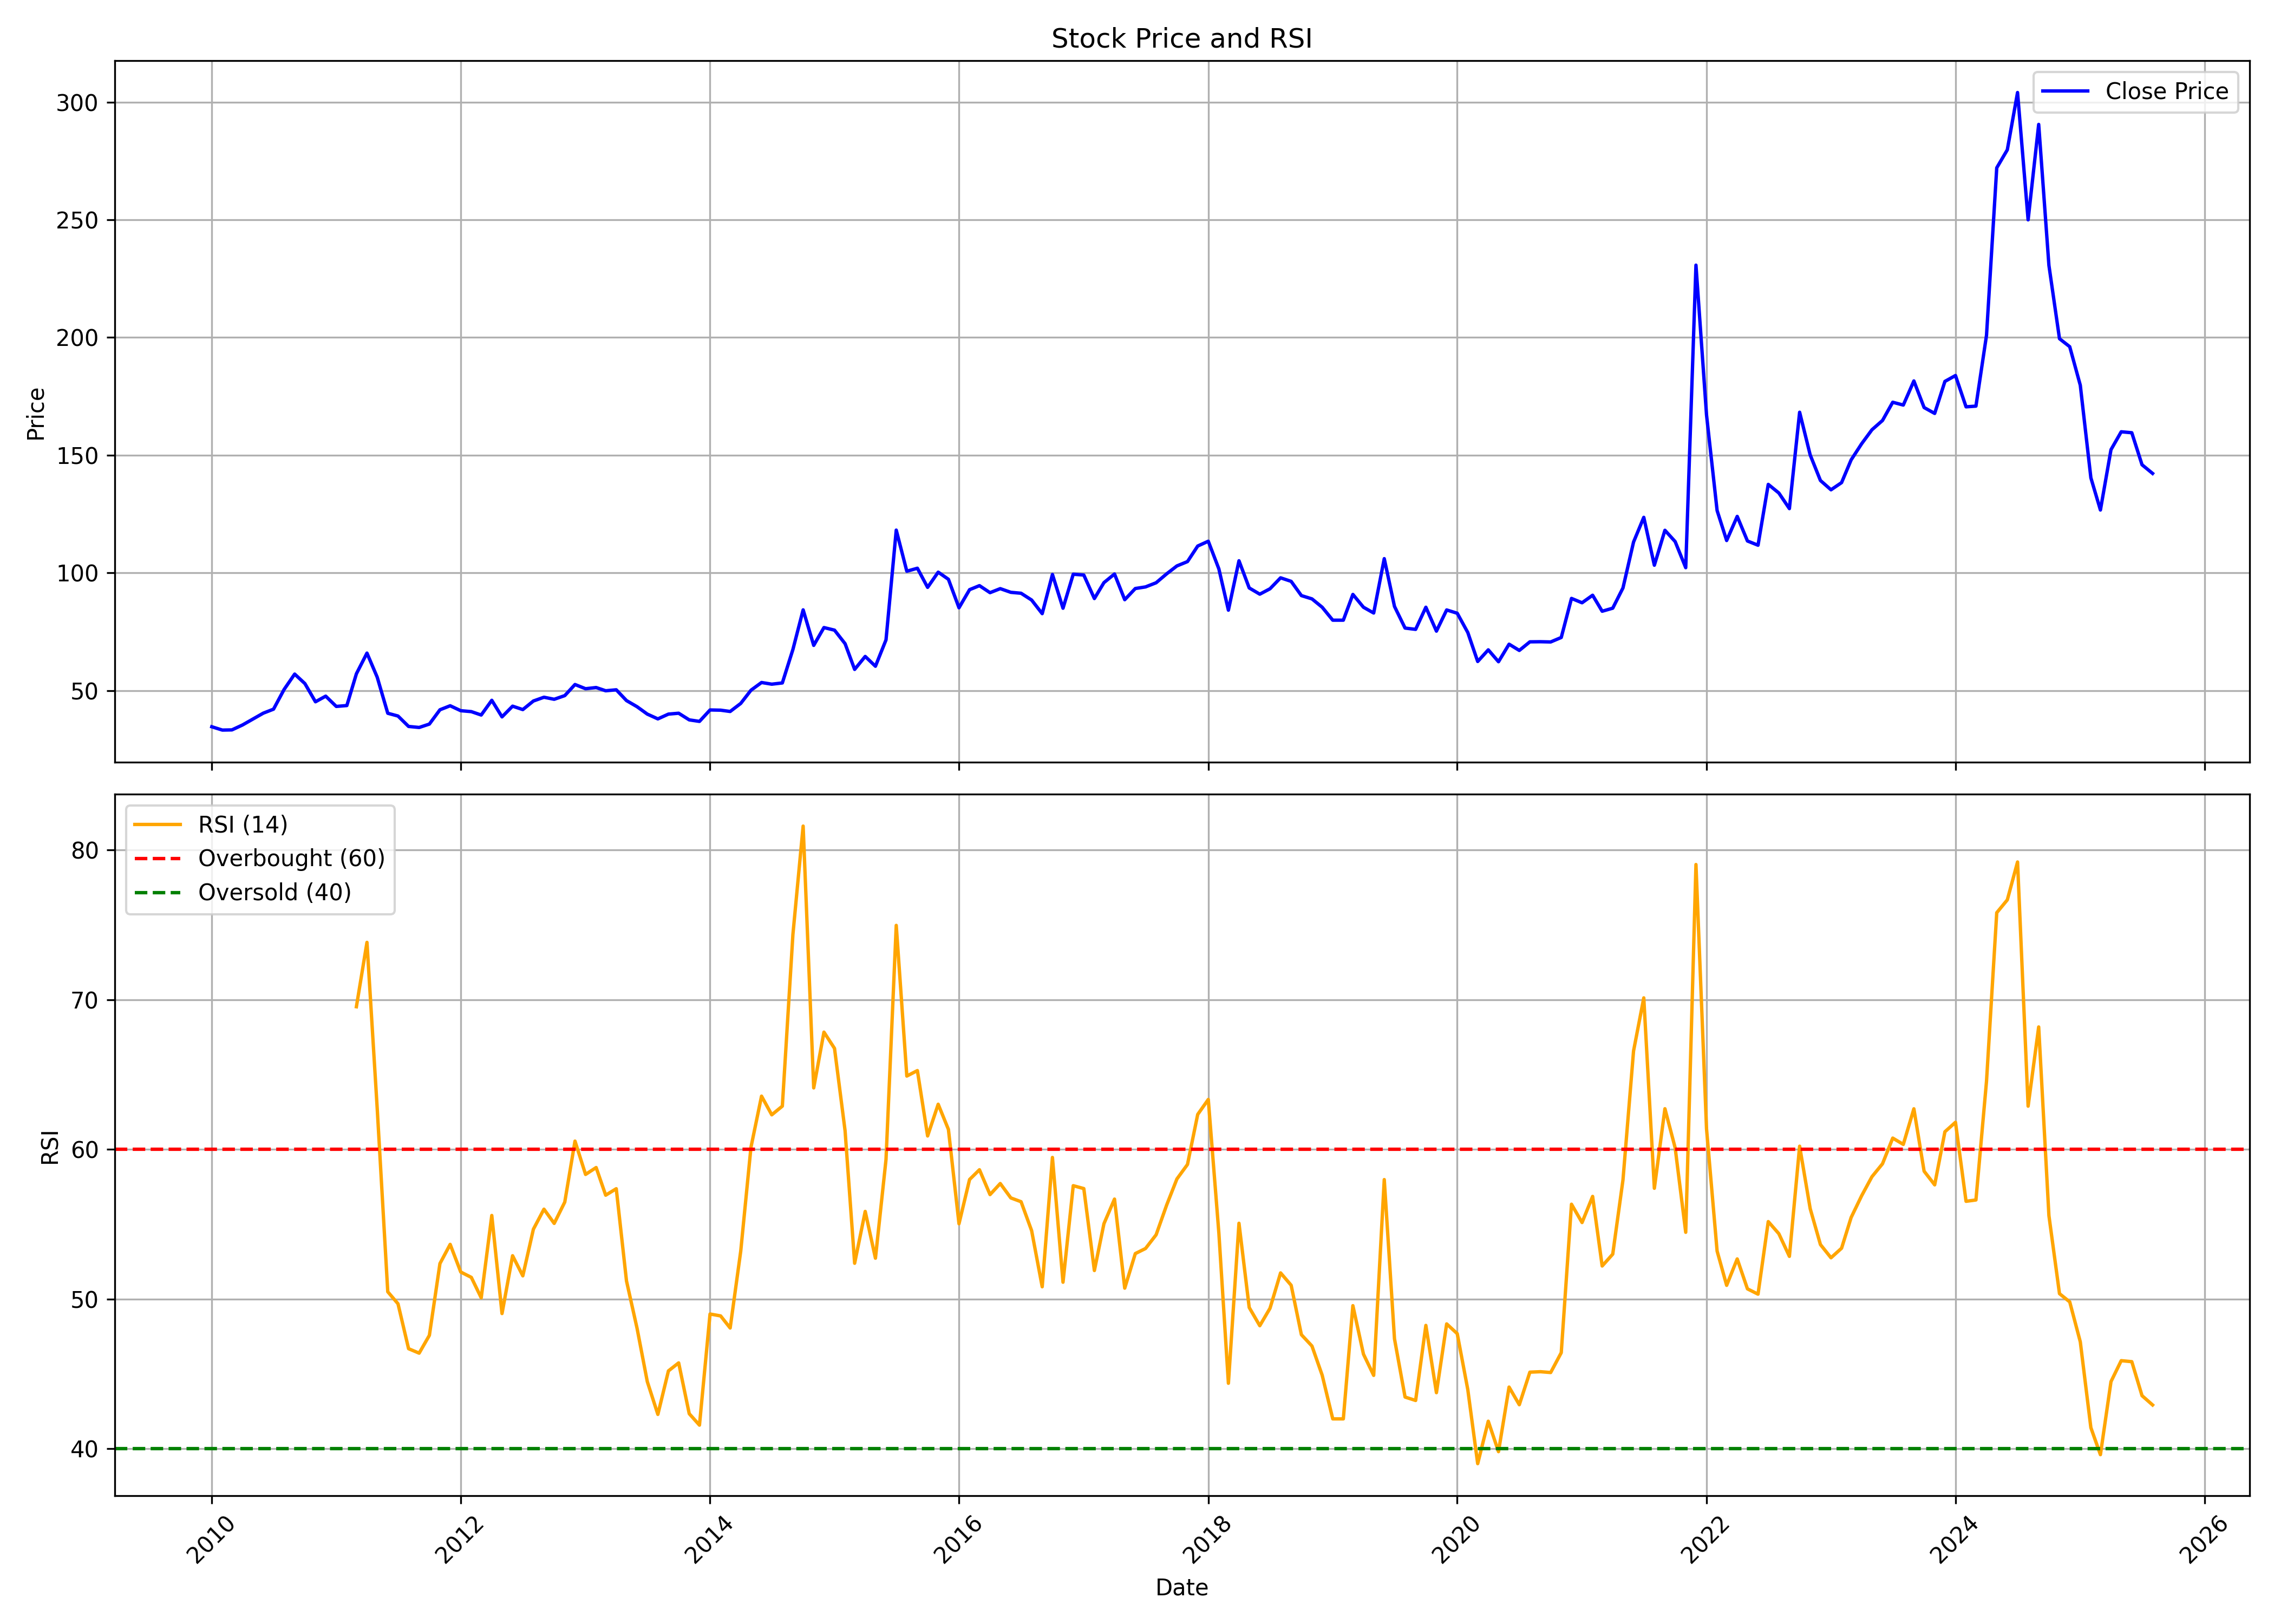

The file beside this chart, header and first rows:
, date, symbol, open, high, low, close, volume, rsi
0, 2010-01-01, SMARTLINK, 34.27, 45.98, 33.21, 34.62, 3168707, 
1, 2010-02-01, SMARTLINK, 33.92, 37.3, 32.42, 33.21, 444211, 
2, 2010-03-01, SMARTLINK, 33.21, 37.57, 30.34, 33.29, 1481506, 
3, 2010-04-01, SMARTLINK, 33.68, 37.26, 32.3, 35.37, 486687, 
4, 2010-05-01, SMARTLINK, 38.51, 41.42, 33.88, 37.85, 833995, 
5, 2010-06-01, SMARTLINK, 39.03, 43.58, 37.34, 40.4, 1291256, 
6, 2010-07-01, SMARTLINK, 41.35, 45.76, 41.31, 42.09, 546045, 
7, 2010-08-01, SMARTLINK, 42.05, 55.25, 41.35, 50.46, 2296971, 
8, 2010-09-01, SMARTLINK, 51.28, 64.23, 50.95, 57, 2586924, 
9, 2010-10-01, SMARTLINK, 58.26, 60.95, 52.21, 52.96, 713713, 
10, 2010-11-01, SMARTLINK, 52.96, 59.44, 42.12, 45.23, 762702, 
11, 2010-12-01, SMARTLINK, 45.06, 51.95, 38.71, 47.63, 330790, 
12, 2011-01-01, SMARTLINK, 46.45, 50.23, 41.24, 43.25, 487331, 
13, 2011-02-01, SMARTLINK, 42.88, 46.99, 39.18, 43.63, 220818, 
14, 2011-03-01, SMARTLINK, 44.3, 78.82, 43.46, 57.13, 10788685, 69.53
15, 2011-04-01, SMARTLINK, 57.17, 72.89, 53.01, 65.91, 9062668, 73.83
16, 2011-05-01, SMARTLINK, 67.26, 91.13, 50.57, 55.7, 15047437, 62.74
17, 2011-06-01, SMARTLINK, 56.66, 56.66, 37.92, 40.35, 2838953, 50.49
18, 2011-07-01, SMARTLINK, 41.07, 45.99, 38.5, 39.18, 616029, 49.68
19, 2011-08-01, SMARTLINK, 40.35, 40.61, 33.44, 34.75, 430280, 46.68
20, 2011-09-01, SMARTLINK, 34.75, 39.43, 34.1, 34.32, 128647, 46.39
21, 2011-10-01, SMARTLINK, 34.32, 37.6, 33.53, 35.76, 144700, 47.58
22, 2011-11-01, SMARTLINK, 35.02, 47.04, 34.58, 41.84, 484983, 52.37
23, 2011-12-01, SMARTLINK, 42.75, 47.21, 39.34, 43.54, 866966, 53.65
24, 2012-01-01, SMARTLINK, 41.97, 44.59, 40, 41.44, 75913, 51.81
25, 2012-02-01, SMARTLINK, 40.18, 44.5, 39.34, 41.05, 106173, 51.45
26, 2012-03-01, SMARTLINK, 40.26, 44.33, 37.99, 39.61, 157827, 50.08
27, 2012-04-01, SMARTLINK, 40.44, 46.08, 40.22, 45.86, 70666, 55.58
28, 2012-05-01, SMARTLINK, 44.81, 46.95, 37.16, 38.82, 207123, 49.03
29, 2012-06-01, SMARTLINK, 37.99, 45.12, 35.85, 43.37, 127058, 52.89
30, 2012-07-01, SMARTLINK, 44.16, 48.17, 39.36, 41.91, 193345, 51.55
31, 2012-08-01, SMARTLINK, 43.87, 48.26, 40.39, 45.56, 163168, 54.67
32, 2012-09-01, SMARTLINK, 46.25, 48.35, 43.59, 47.16, 109608, 56
33, 2012-10-01, SMARTLINK, 48.31, 51.06, 45.79, 46.29, 142013, 55.05
34, 2012-11-01, SMARTLINK, 47.58, 49.22, 44.87, 47.85, 87939, 56.48
35, 2012-12-01, SMARTLINK, 48.35, 53.39, 44, 52.57, 378881, 60.55
36, 2013-01-01, SMARTLINK, 53.3, 58.38, 47.16, 50.78, 335674, 58.33
37, 2013-02-01, SMARTLINK, 51.38, 52.66, 48.86, 51.29, 103251, 58.79
38, 2013-03-01, SMARTLINK, 49.96, 55.91, 48.68, 49.91, 151405, 56.94
39, 2013-04-01, SMARTLINK, 49.55, 53.76, 48.81, 50.32, 41848, 57.37
40, 2013-05-01, SMARTLINK, 50.32, 52.61, 43.32, 45.74, 83296, 51.21
41, 2013-06-01, SMARTLINK, 46.89, 47.39, 41.26, 43.13, 38506, 48.05
42, 2013-07-01, SMARTLINK, 43.05, 45.32, 38.52, 40, 48171, 44.49
43, 2013-08-01, SMARTLINK, 41.2, 44.44, 37.03, 37.96, 120634, 42.29
44, 2013-09-01, SMARTLINK, 37.41, 41.62, 37.08, 40, 26771, 45.2
45, 2013-10-01, SMARTLINK, 39.95, 42.59, 39.81, 40.37, 91198, 45.74
46, 2013-11-01, SMARTLINK, 39.86, 43.42, 37.27, 37.54, 182740, 42.34
47, 2013-12-01, SMARTLINK, 38.61, 42.59, 34.63, 36.9, 107179, 41.58
48, 2014-01-01, SMARTLINK, 37.91, 50.55, 37.31, 41.76, 116584, 49
49, 2014-02-01, SMARTLINK, 44.12, 44.12, 40.28, 41.66, 93907, 48.87
50, 2014-03-01, SMARTLINK, 42.5, 44.4, 38.89, 41.11, 160992, 48.07
51, 2014-04-01, SMARTLINK, 41.66, 49.35, 40.88, 44.53, 237989, 53.2
52, 2014-05-01, SMARTLINK, 44.53, 54.39, 42.27, 50.14, 357610, 60.14
53, 2014-06-01, SMARTLINK, 51.8, 63.89, 48.19, 53.42, 698597, 63.55
54, 2014-07-01, SMARTLINK, 53.81, 57.5, 48.88, 52.71, 280106, 62.31
55, 2014-08-01, SMARTLINK, 53.67, 59.8, 44.76, 53.24, 806714, 62.89
56, 2014-09-01, SMARTLINK, 55.58, 85.15, 53.05, 67.47, 4027414, 74.36
57, 2014-10-01, SMARTLINK, 68.04, 88.55, 63.25, 84.29, 2763105, 81.59
58, 2014-11-01, SMARTLINK, 87.21, 89.8, 67.28, 69.19, 1243642, 64.11
59, 2014-12-01, SMARTLINK, 69, 78.2, 63.92, 76.76, 947516, 67.83
... 128 more rows
